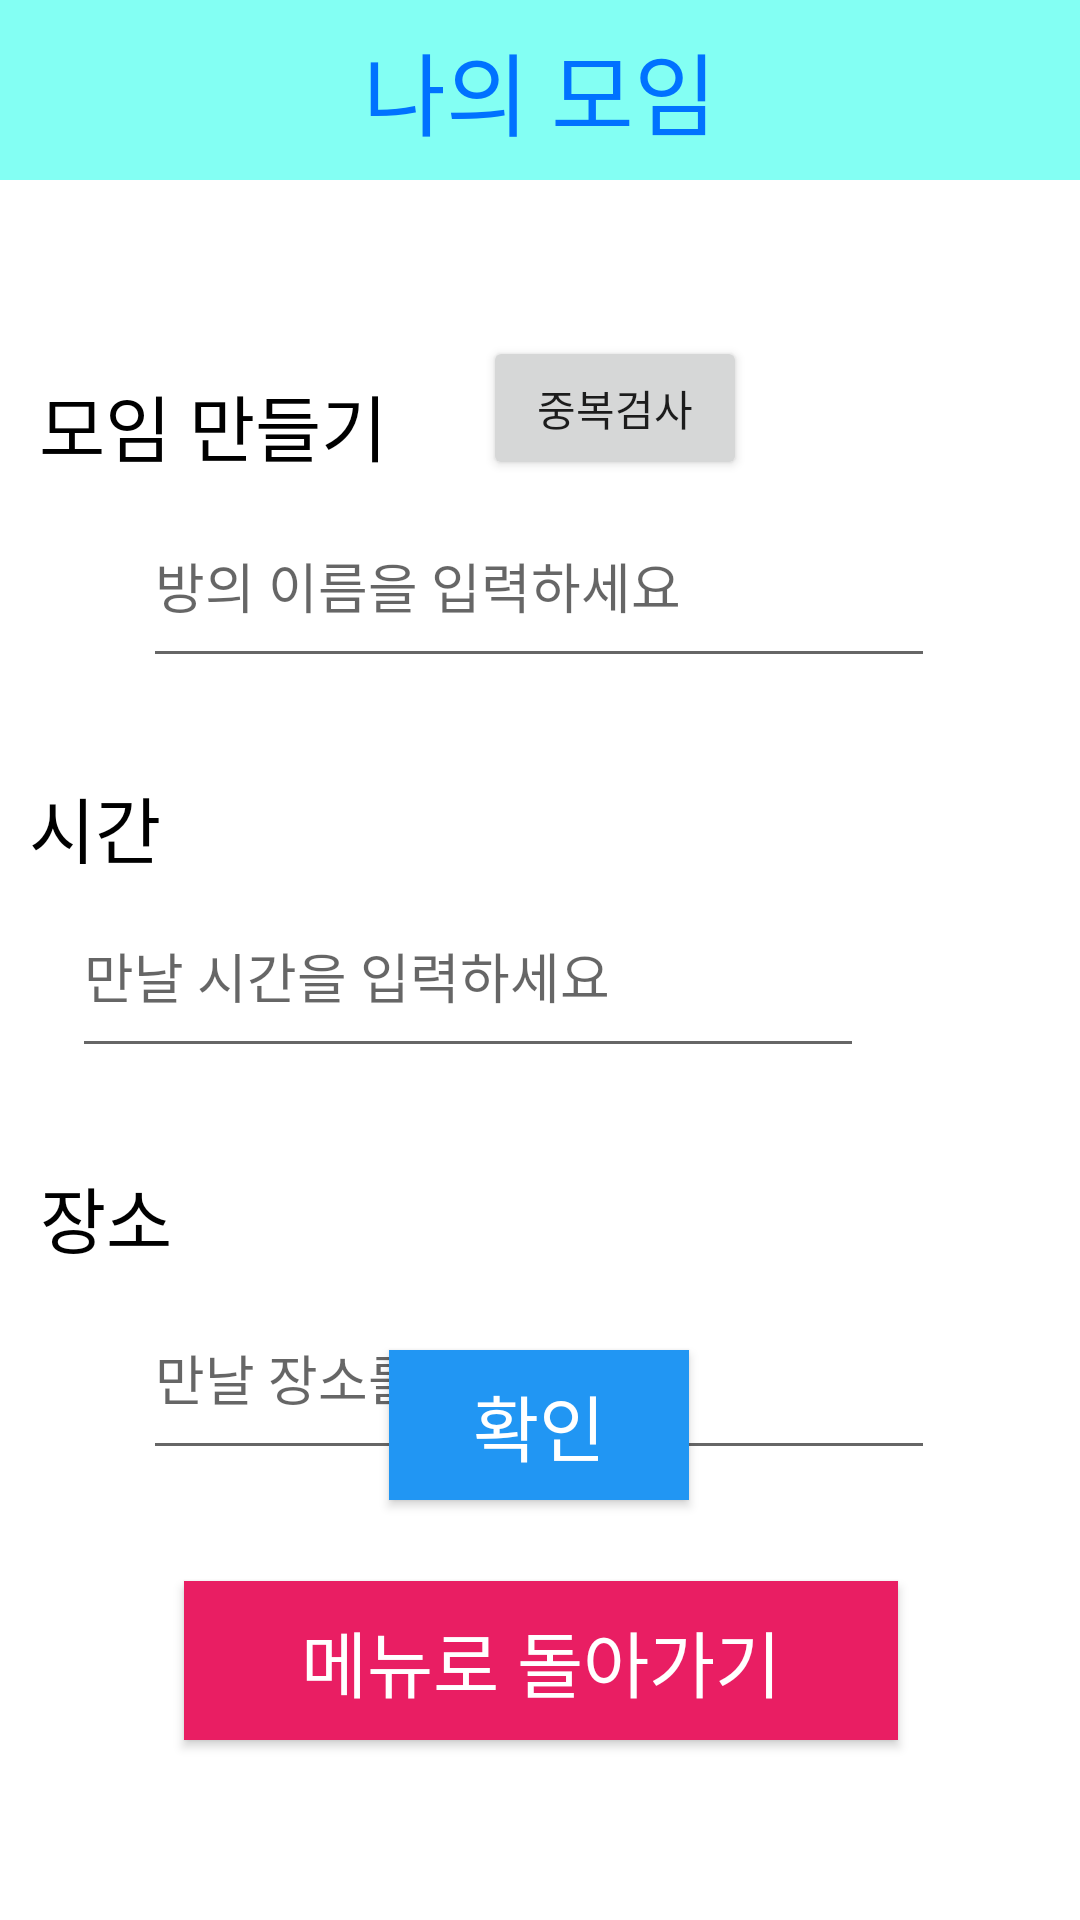

This screen was rendered from an Android layout file. Write that file and the resources it references.
<!-- AndroidManifest.xml: application theme Theme.Byeruss_sqlite -->
<!-- res/layout/activity_room_create.xml -->
<?xml version="1.0" encoding="UTF-8"?>
<androidx.constraintlayout.widget.ConstraintLayout
    xmlns:app="http://schemas.android.com/apk/res-auto"
    xmlns:tools="http://schemas.android.com/tools"
    android:layout_height="match_parent"
    android:layout_width="match_parent"
    xmlns:android="http://schemas.android.com/apk/res/android"
    tools:context=".RoomCreateActivity">

    <TextView
        android:id="@+id/title"
        android:layout_width="match_parent"
        android:layout_height="60dp"
        android:background="#83FFF3"
        android:gravity="center"
        android:text="나의 모임"
        android:textColor="#0072FF"
        android:textSize="30dp"
        app:layout_constraintEnd_toEndOf="parent"
        app:layout_constraintHorizontal_bias="0.0"
        app:layout_constraintStart_toStartOf="parent"
        app:layout_constraintTop_toTopOf="parent" />

    <Button
        android:id="@+id/btn_overlap"
        android:layout_width="wrap_content"
        android:layout_height="wrap_content"
        android:layout_marginTop="52dp"
        android:text="중복검사"
        app:layout_constraintEnd_toEndOf="parent"
        app:layout_constraintHorizontal_bias="0.139"
        app:layout_constraintStart_toEndOf="@+id/room_name"
        app:layout_constraintTop_toBottomOf="@+id/title" />

    <EditText
        android:id="@+id/input_time"
        android:layout_width="264dp"
        android:layout_height="54dp"
        android:layout_marginTop="76dp"
        android:layout_marginEnd="72dp"
        android:layout_marginRight="72dp"
        android:gravity="left"
        android:hint="만날 시간을 입력하세요"
        android:textColor="#000000"
        android:textSize="18sp"
        app:layout_constraintEnd_toEndOf="parent"
        app:layout_constraintTop_toBottomOf="@+id/input_room" />

    <TextView
        android:id="@+id/room_time"
        android:layout_width="109dp"
        android:layout_height="34dp"
        android:layout_marginTop="32dp"
        android:background="#FFFFFF"
        android:gravity="left"
        android:text="시간"
        android:textColor="#000000"
        android:textSize="24sp"
        app:layout_constraintEnd_toEndOf="parent"
        app:layout_constraintHorizontal_bias="0.039"
        app:layout_constraintStart_toStartOf="parent"
        app:layout_constraintTop_toBottomOf="@+id/input_room" />

    <EditText
        android:id="@+id/input_room"
        android:layout_width="264dp"
        android:layout_height="54dp"
        android:layout_marginTop="112dp"
        android:gravity="left"
        android:hint="방의 이름을 입력하세요"
        android:textColor="#000000"
        android:textSize="18sp"
        app:layout_constraintEnd_toEndOf="parent"
        app:layout_constraintHorizontal_bias="0.496"
        app:layout_constraintStart_toStartOf="parent"
        app:layout_constraintTop_toBottomOf="@+id/title" />

    <TextView
        android:id="@+id/room_name"
        android:layout_width="130dp"
        android:layout_height="36dp"
        android:layout_marginTop="64dp"
        android:background="#FFFFFF"
        android:gravity="left"
        android:text="모임 만들기"
        android:textColor="#000000"
        android:textSize="24sp"
        app:layout_constraintEnd_toEndOf="parent"
        app:layout_constraintHorizontal_bias="0.056"
        app:layout_constraintStart_toStartOf="parent"
        app:layout_constraintTop_toBottomOf="@+id/title" />

    <EditText
        android:id="@+id/input_place"
        android:layout_width="264dp"
        android:layout_height="54dp"
        android:layout_marginTop="80dp"
        android:gravity="left"
        android:hint="만날 장소를 입력하세요"
        android:textColor="#000000"
        android:textSize="18sp"
        app:layout_constraintEnd_toEndOf="parent"
        app:layout_constraintHorizontal_bias="0.496"
        app:layout_constraintStart_toStartOf="parent"
        app:layout_constraintTop_toBottomOf="@+id/input_time" />

    <TextView
        android:id="@+id/room_place"
        android:layout_width="115dp"
        android:layout_height="35dp"
        android:layout_marginTop="32dp"
        android:background="#FFFFFF"
        android:gravity="left"
        android:text="장소"
        android:textColor="#000000"
        android:textSize="24sp"
        app:layout_constraintEnd_toEndOf="parent"
        app:layout_constraintHorizontal_bias="0.054"
        app:layout_constraintStart_toStartOf="parent"
        app:layout_constraintTop_toBottomOf="@+id/input_time" />

    <Button
        android:id="@+id/btn_create_room"
        android:layout_width="100dp"
        android:layout_height="50dp"
        android:layout_marginStart="8dp"
        android:layout_marginLeft="8dp"
        android:layout_marginEnd="8dp"
        android:layout_marginRight="8dp"
        android:layout_marginBottom="140dp"
        android:background="#2196F3"
        android:text="확인"
        android:textColor="#FFFFFF"
        android:textSize="24sp"
        app:layout_constraintBottom_toBottomOf="parent"
        app:layout_constraintEnd_toEndOf="parent"
        app:layout_constraintHorizontal_bias="0.498"
        app:layout_constraintStart_toStartOf="parent" />

    <Button
        android:id="@+id/btn_cancel_room"
        android:layout_width="238dp"
        android:layout_height="53dp"
        android:layout_marginStart="16dp"
        android:layout_marginLeft="16dp"
        android:layout_marginEnd="16dp"
        android:layout_marginRight="16dp"
        android:layout_marginBottom="60dp"
        android:background="#E91E63"
        android:text="메뉴로 돌아가기"
        android:textColor="#FFFFFF"
        android:textSize="24sp"
        app:layout_constraintBottom_toBottomOf="parent"
        app:layout_constraintEnd_toEndOf="parent"
        app:layout_constraintHorizontal_bias="0.503"
        app:layout_constraintStart_toStartOf="parent" />



</androidx.constraintlayout.widget.ConstraintLayout>
<!-- resources referenced by this layout -->
<resources>
  <style name="Theme.Byeruss_sqlite" parent="Theme.MaterialComponents.DayNight.DarkActionBar">
          
          <item name="colorPrimary">@color/purple_500</item>
          <item name="colorPrimaryVariant">@color/purple_700</item>
          <item name="colorOnPrimary">@color/white</item>
          
          <item name="colorSecondary">@color/teal_200</item>
          <item name="colorSecondaryVariant">@color/teal_700</item>
          <item name="colorOnSecondary">@color/black</item>
          
          <item name="android:statusBarColor" tools:targetApi="l">?attr/colorPrimaryVariant</item>
          
      </style>
  <!-- not gathered from this repository: default colours our renderer supplied (Android Studio template values) -->
  <color name="purple_500">#FF6200EE</color>
  <color name="purple_700">#FF3700B3</color>
  <color name="teal_200">#FF03DAC5</color>
  <color name="teal_700">#FF018786</color>
  <color name="black">#FF000000</color>
  <color name="white">#FFFFFFFF</color>
</resources>
